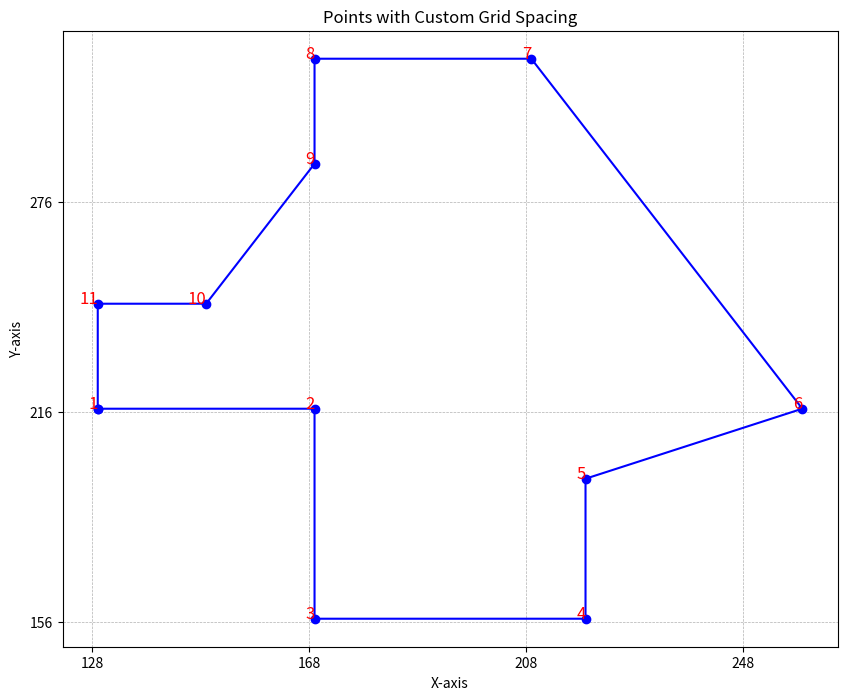

Here is the Python script that generated this plot:
import matplotlib.pyplot as plt

# Define the points
points = [
    (129, 217),
    (169, 217),
    (169, 157),
    (219, 157),
    (219, 197),
    (259, 217),
    (209, 317),
    (169, 317),
    (169, 287),
    (149, 247),
    (129, 247),
]

# Extract x and y coordinates
x_coords, y_coords = zip(*points)

# Define dx and dy for the grid spacing
dx = 40  # Interval for x-axis
dy = 60  # Interval for y-axis

# Create the plot
plt.figure(figsize=(10, 8))

# Plot the points and connect them in order, including closing the loop
plt.plot(x_coords + (x_coords[0],), y_coords + (y_coords[0],), marker='o', color='blue', linestyle='-', markersize=6)

# Label each point with its index
for i, (x, y) in enumerate(points):
    plt.text(x, y, f'{i+1}', fontsize=12, ha='right', color='red')

# Set grid with specific intervals
plt.grid(True, which='both', linestyle='--', linewidth=0.5)
plt.xticks(range(min(x_coords) - 1, max(x_coords) + 2, dx))
plt.yticks(range(min(y_coords) - 1, max(y_coords) + 2, dy))

# Set axis labels and title
plt.title('Points with Custom Grid Spacing')
plt.xlabel('X-axis')
plt.ylabel('Y-axis')

# Show the plot
plt.show()